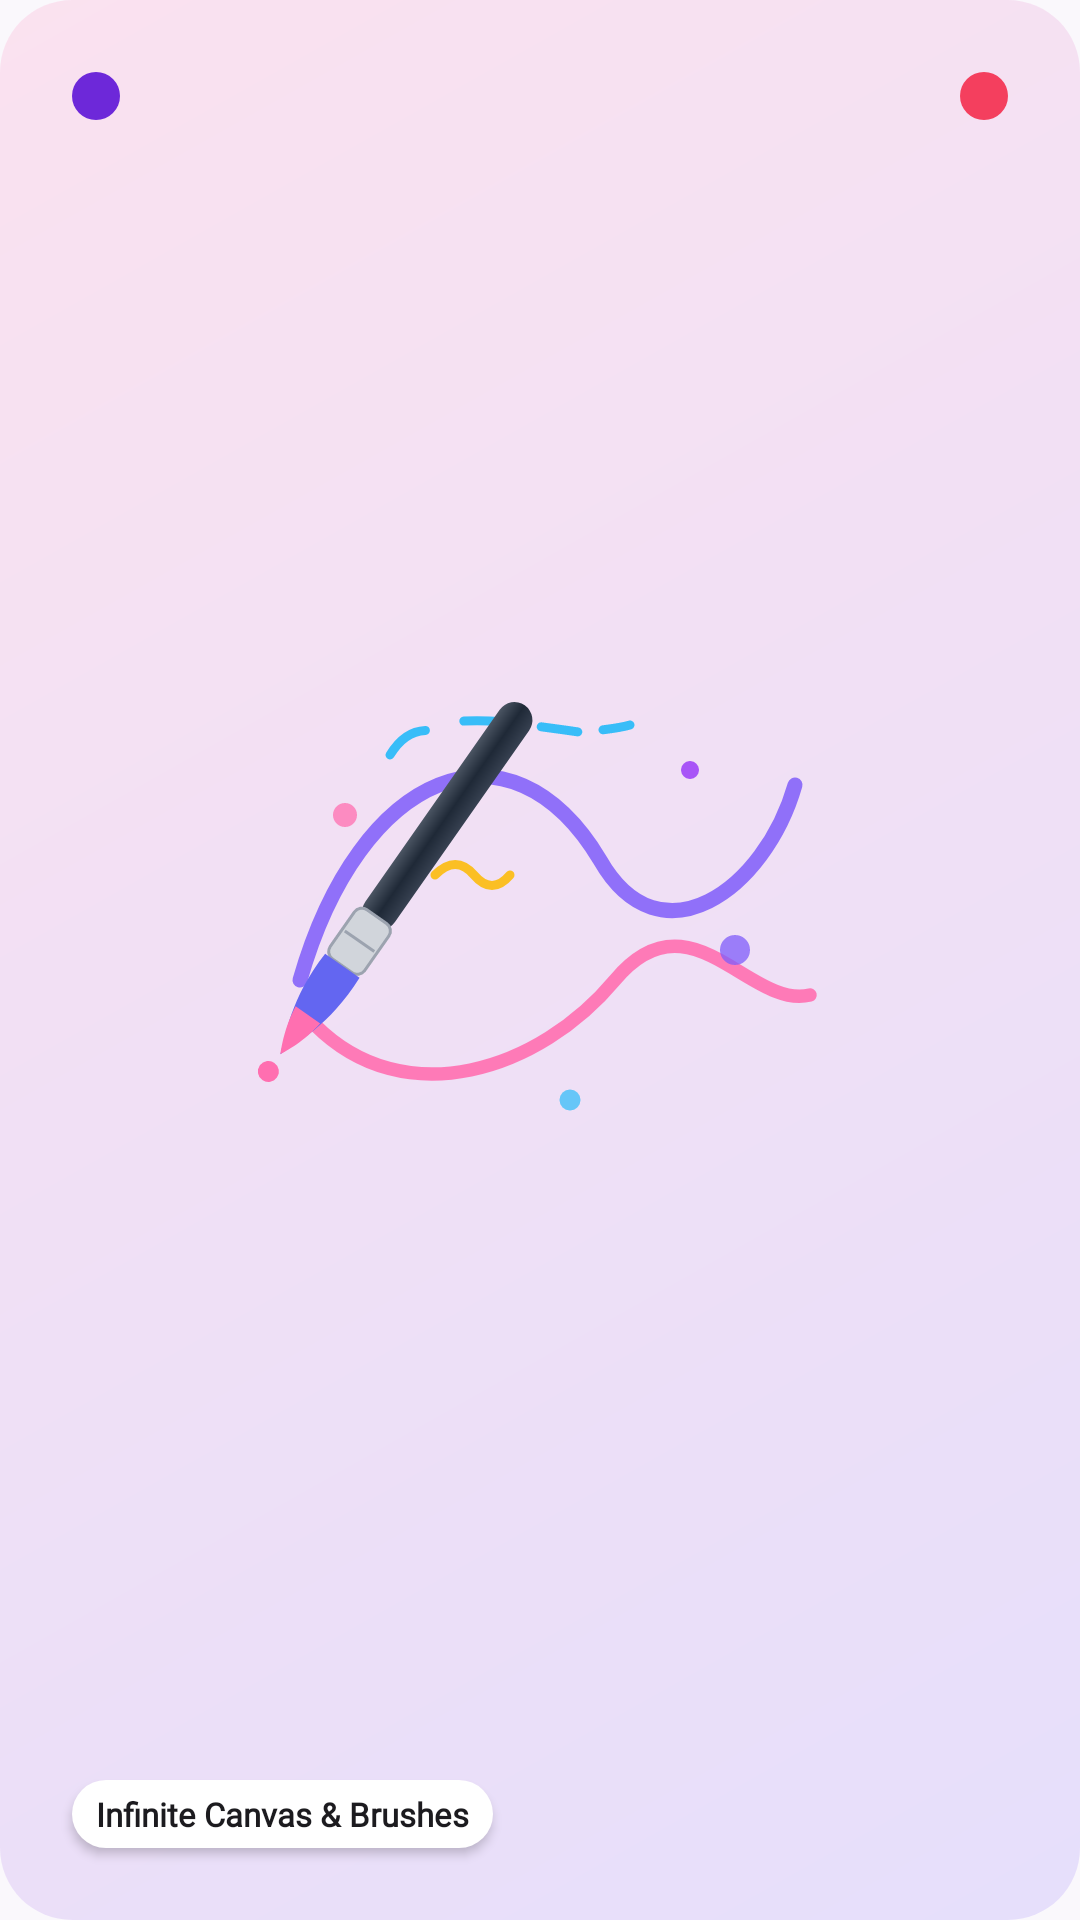

Reconstruct the res/layout file that produces this screen, plus the resources it refers to.
<!-- AndroidManifest.xml: application theme Theme.ColorCraft -->
<!-- res/layout/onboarding_illustration_2.xml -->
<?xml version="1.0" encoding="utf-8"?>
<androidx.constraintlayout.widget.ConstraintLayout xmlns:android="http://schemas.android.com/apk/res/android"
    xmlns:app="http://schemas.android.com/apk/res-auto"
    android:layout_width="match_parent"
    android:layout_height="match_parent">

    <View
        android:layout_width="match_parent"
        android:layout_height="match_parent"
        android:alpha="0.16"
        android:background="@drawable/gradient_primary_card" />

    <View
        android:id="@+id/dot_accent_start"
        android:layout_width="16dp"
        android:layout_height="16dp"
        android:layout_marginStart="@dimen/spacing_lg"
        android:layout_marginTop="@dimen/spacing_lg"
        android:background="@drawable/shape_circle_solid"
        android:backgroundTint="@color/color_primary_start"
        app:layout_constraintStart_toStartOf="parent"
        app:layout_constraintTop_toTopOf="parent" />

    <View
        android:id="@+id/dot_accent_end"
        android:layout_width="16dp"
        android:layout_height="16dp"
        android:layout_marginTop="@dimen/spacing_lg"
        android:layout_marginEnd="@dimen/spacing_lg"
        android:background="@drawable/shape_circle_solid"
        android:backgroundTint="@color/color_error"
        app:layout_constraintEnd_toEndOf="parent"
        app:layout_constraintTop_toTopOf="parent" />

    <ImageView
        android:id="@+id/pen_squiggle_image"
        android:layout_width="240dp"
        android:layout_height="240dp"
        android:contentDescription="@null"
        android:scaleType="fitCenter"
        android:src="@drawable/ic_pen_squiggle_illustration"
        app:layout_constraintBottom_toTopOf="@id/infinite_canvas_badge_text"
        app:layout_constraintEnd_toEndOf="parent"
        app:layout_constraintStart_toStartOf="parent"
        app:layout_constraintTop_toTopOf="parent" />

    <TextView
        android:id="@+id/infinite_canvas_badge_text"
        android:layout_width="wrap_content"
        android:layout_height="wrap_content"
        android:layout_marginStart="@dimen/spacing_lg"
        android:layout_marginBottom="@dimen/spacing_lg"
        android:background="@drawable/bg_pill_solid_white"
        android:backgroundTint="@color/color_surface"
        android:elevation="2dp"
        android:fontFamily="@font/inter"
        android:gravity="center_vertical"
        android:paddingStart="@dimen/spacing_sm"
        android:paddingEnd="@dimen/spacing_sm"
        android:paddingTop="4dp"
        android:paddingBottom="4dp"
        android:text="@string/infinite_canvas_brushes_label"
        android:textColor="@color/color_text_primary"
        android:textSize="11sp"
        android:textStyle="bold"
        app:layout_constraintBottom_toBottomOf="parent"
        app:layout_constraintStart_toStartOf="parent" />

</androidx.constraintlayout.widget.ConstraintLayout>
<!-- resources referenced by this layout -->
<resources>
  <color name="color_error">#F43F5E</color>
  <color name="color_primary_start">#6D28D9</color>
  <color name="color_surface">#FFFFFF</color>
  <color name="color_text_primary">#1C1B1F</color>
  <dimen name="spacing_lg">24dp</dimen>
  <dimen name="spacing_sm">8dp</dimen>
  <!-- drawable bg_pill_solid_white (drawable) -->
  <shape xmlns:android="http://schemas.android.com/apk/res/android"
      android:shape="rectangle">
      <solid android:color="@color/color_white" />
      <corners android:radius="100dp" />
  </shape>
  <!-- drawable gradient_primary_card (drawable) -->
  <shape xmlns:android="http://schemas.android.com/apk/res/android"
      android:shape="rectangle">
      <corners android:radius="@dimen/corner_radius_large" />
      <gradient
          android:angle="135"
          android:startColor="#7F5CFA"
          android:endColor="#FF6FB0" />
  </shape>
  <!-- drawable ic_pen_squiggle_illustration: vector/xml drawable (drawable, 4374 chars, omitted) -->
  <!-- drawable shape_circle_solid (drawable) -->
  <shape xmlns:android="http://schemas.android.com/apk/res/android"
      android:shape="oval">
      <solid android:color="@color/color_white" />
  </shape>
  <string name="infinite_canvas_brushes_label">Infinite Canvas &amp; Brushes</string>
  <style name="Theme.ColorCraft" parent="Base.Theme.ColorCraft" />
  <color name="color_white">#FFFFFF</color>
  <dimen name="corner_radius_large">24dp</dimen>
  <style name="Base.Theme.ColorCraft" parent="Theme.Material3.DayNight.NoActionBar">
          <item name="colorPrimary">@color/color_primary_start</item>
          <item name="colorOnPrimary">@color/color_white</item>
          <item name="colorSecondary">@color/color_secondary_start</item>
          <item name="colorSurface">@color/color_surface</item>
          <item name="colorOnSurface">@color/color_text_primary</item>
          <item name="android:colorBackground">@color/color_background</item>
          <item name="colorOnBackground">@color/color_text_primary</item>
          <item name="colorError">@color/color_error</item>
          <item name="android:statusBarColor">@color/color_background</item>
          <item name="android:windowLightStatusBar">true</item>
      </style>
  <color name="color_secondary_start">#F59E0B</color>
  <color name="color_background">#FAF8FC</color>
</resources>
